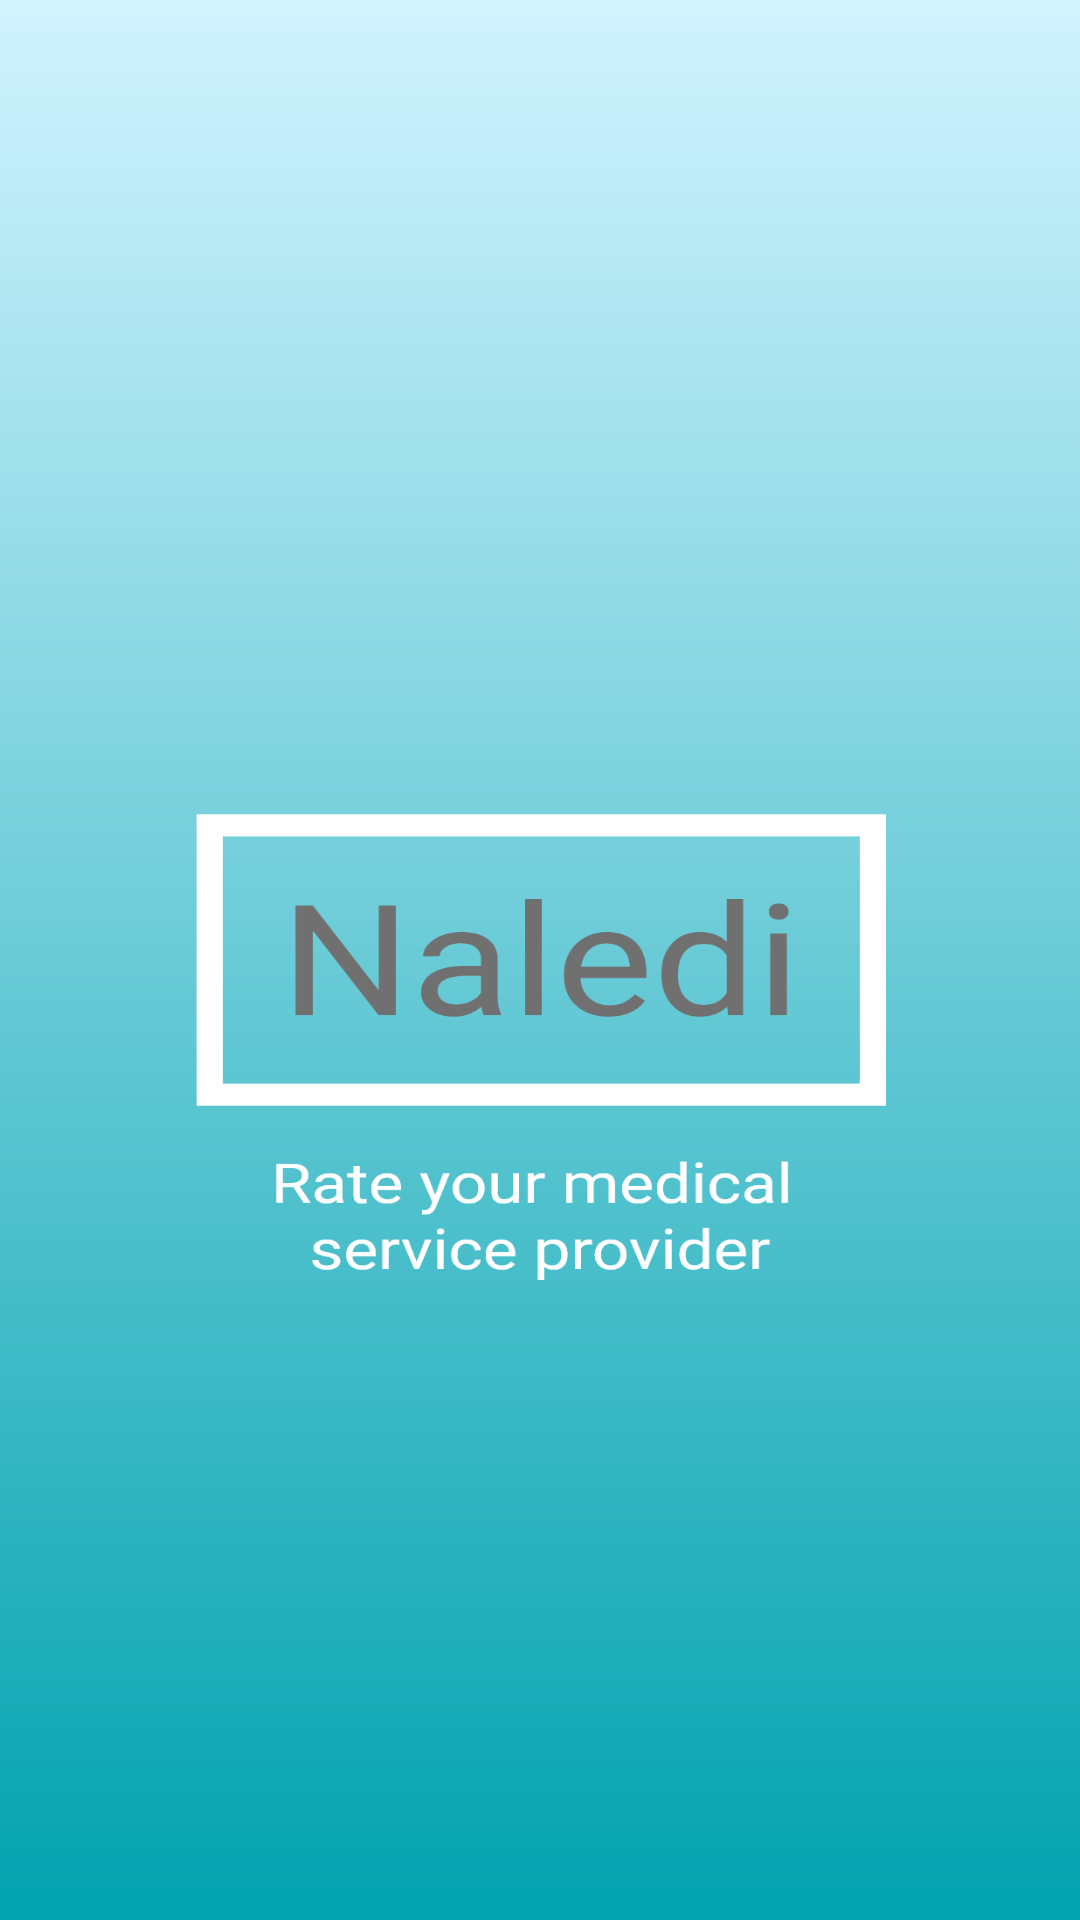

Here is an Android app screen rendered from its layout file. Give the layout XML and the strings, colors and styles it references.
<!-- AndroidManifest.xml: application theme AppTheme -->
<!-- res/layout/activity_main.xml -->
<?xml version="1.0" encoding="utf-8"?>
<androidx.constraintlayout.widget.ConstraintLayout xmlns:android="http://schemas.android.com/apk/res/android"
    xmlns:app="http://schemas.android.com/apk/res-auto"
    xmlns:tools="http://schemas.android.com/tools"
    android:layout_width="match_parent"
    android:layout_height="match_parent"
    android:background="@drawable/mbg"
    tools:context=".MainActivity" />
<!-- resources referenced by this layout -->
<resources>
  <!-- drawable mbg: png bitmap (drawable-hdpi, 38148 bytes) -->
  <style name="AppTheme" parent="Theme.AppCompat.Light.NoActionBar">
          
          <item name="colorPrimary">@color/colorPrimary</item>
          <item name="colorPrimaryDark">@color/colorPrimaryDark</item>
          <item name="colorAccent">@color/colorAccent</item>
          <item name="android:windowLightStatusBar">true</item>
      </style>
  <color name="colorPrimary">#01a3af</color>
  <color name="colorPrimaryDark">#026D75</color>
  <color name="colorAccent">#03DAC5</color>
</resources>
